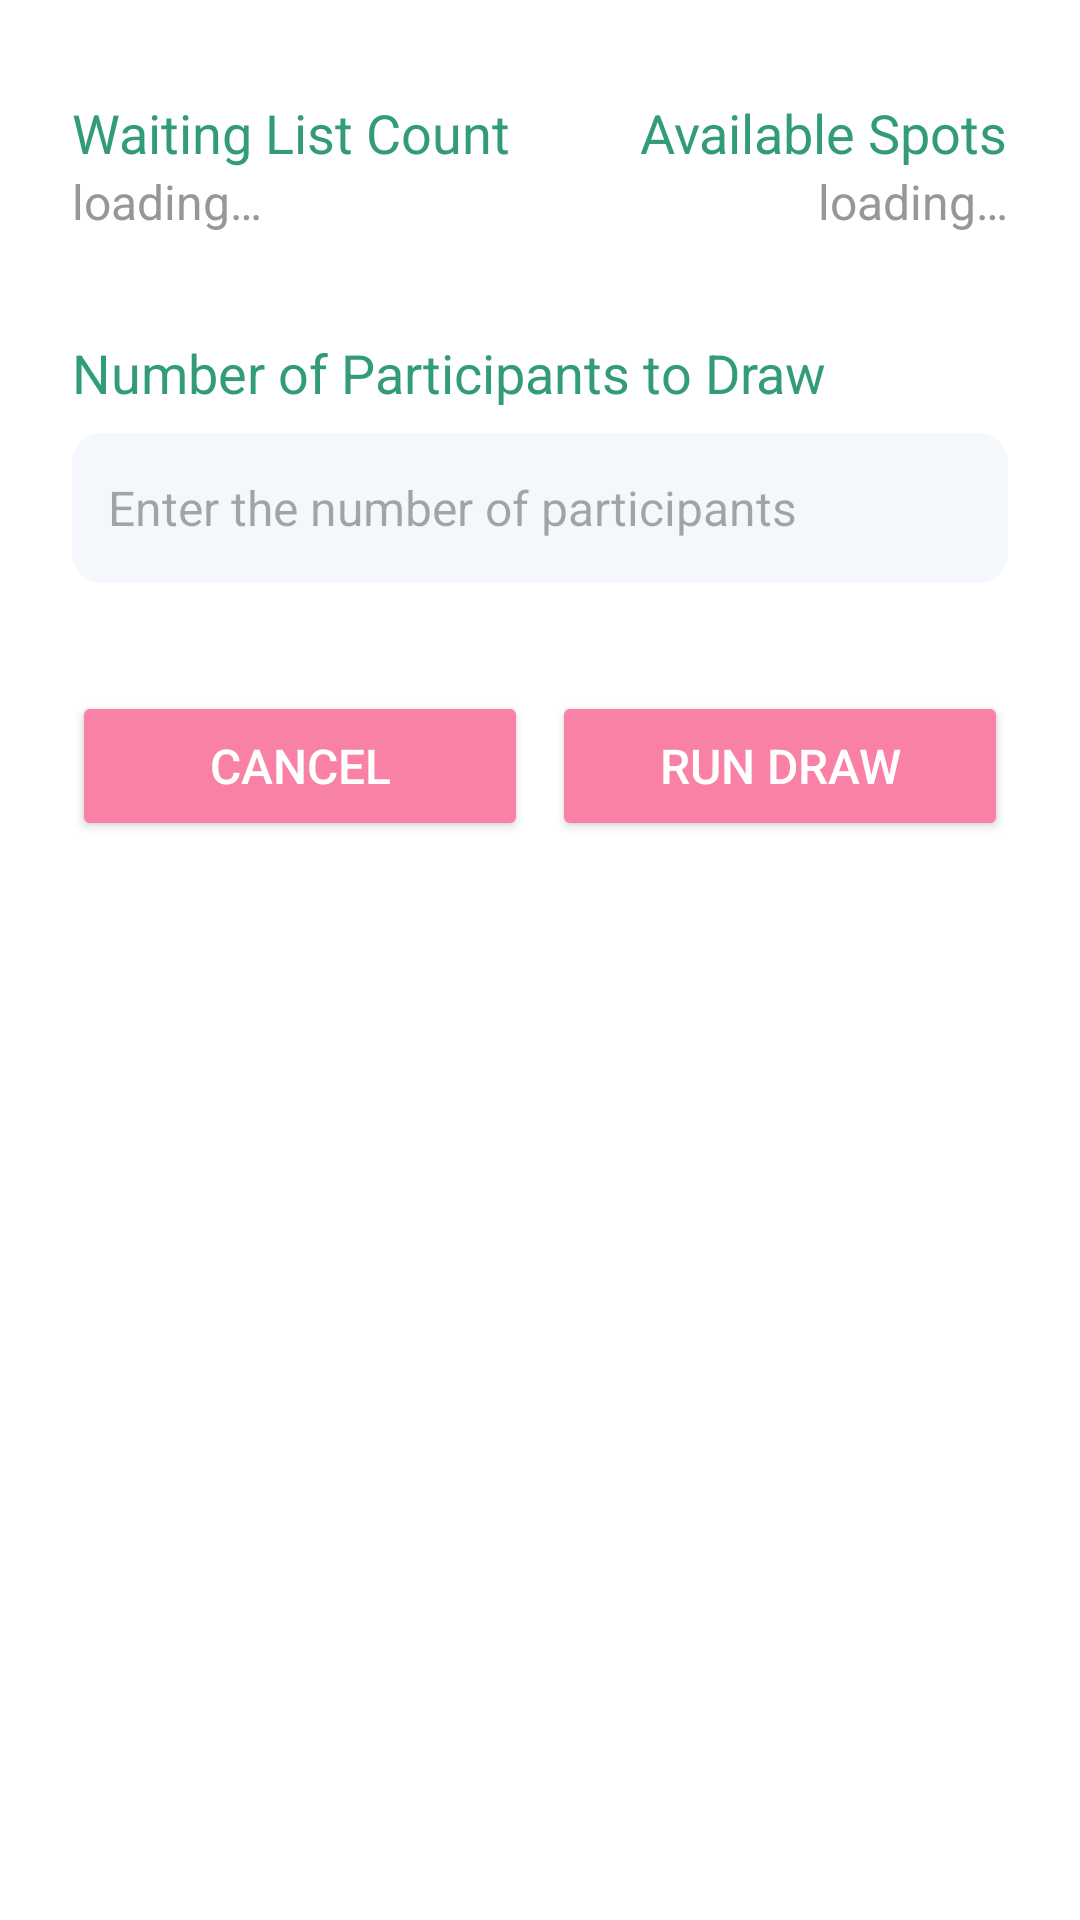

Reconstruct the res/layout file that produces this screen, plus the resources it refers to.
<!-- AndroidManifest.xml: application theme Theme.LotteryEvent -->
<!-- res/layout/fragment_run_draw.xml -->
<?xml version="1.0" encoding="utf-8"?>
<ScrollView xmlns:android="http://schemas.android.com/apk/res/android"
    android:layout_width="match_parent"
    android:layout_height="match_parent"
    android:fillViewport="true"
    android:padding="24dp">

    <LinearLayout
        android:layout_width="match_parent"
        android:layout_height="wrap_content"
        android:orientation="vertical"
        android:gravity="center_horizontal">

        
        <LinearLayout
            android:layout_width="match_parent"
            android:layout_height="wrap_content"
            android:orientation="horizontal"
            android:paddingTop="8dp"
            android:paddingBottom="20dp">

            
            <LinearLayout
                android:layout_width="0dp"
                android:layout_height="wrap_content"
                android:layout_weight="1"
                android:orientation="vertical">

                <TextView
                    android:id="@+id/waitingList"
                    android:layout_width="wrap_content"
                    android:layout_height="wrap_content"
                    android:text="@string/waiting_list_label"
                    android:textColor="@color/primary_green"
                    android:textSize="18sp" />

                <TextView
                    android:id="@+id/waiting_list_count"
                    android:layout_width="wrap_content"
                    android:layout_height="wrap_content"
                    android:text="@string/loading"
                    android:textColor="@color/grey"
                    android:textSize="16sp" />
            </LinearLayout>

            
            <LinearLayout
                android:layout_width="0dp"
                android:layout_height="wrap_content"
                android:layout_weight="1"
                android:orientation="vertical"
                android:gravity="end">

                <TextView
                    android:id="@+id/available_space"
                    android:layout_width="wrap_content"
                    android:layout_height="wrap_content"
                    android:text="@string/spots_available_label"
                    android:textColor="@color/primary_green"
                    android:textSize="18sp" />

                <TextView
                    android:id="@+id/available_space_count"
                    android:layout_width="wrap_content"
                    android:layout_height="wrap_content"
                    android:text="@string/loading"
                    android:textColor="@color/grey"
                    android:textSize="16sp" />
            </LinearLayout>
        </LinearLayout>

        
        <TextView
            android:id="@+id/numSelectPrompt"
            android:layout_width="match_parent"
            android:layout_height="wrap_content"
            android:text="@string/select_participants_label"
            android:textColor="@color/primary_green"
            android:textSize="18sp"
            android:paddingTop="14dp"
            android:paddingBottom="8dp"
            android:textAlignment="viewStart" />

        <EditText
            android:id="@+id/numSelectedEntrants"
            android:layout_width="match_parent"
            android:layout_height="50dp"
            android:background="@drawable/input_field_background"
            android:hint="@string/select_participants_hint"
            android:inputType="number"
            android:padding="12dp"
            android:textColor="@color/grey"
            android:textSize="16sp"
            android:layout_marginBottom="24dp" />

        
        <LinearLayout
            android:layout_width="match_parent"
            android:layout_height="wrap_content"
            android:orientation="horizontal"
            android:gravity="center"
            android:layout_marginTop="12dp">

            <Button
                android:id="@+id/cancel_button"
                android:layout_width="0dp"
                android:layout_height="50dp"
                android:layout_weight="1"
                android:layout_marginEnd="8dp"
                android:text="@string/cancel"
                android:textColor="@color/white"
                android:textSize="16sp"
                android:backgroundTint="@color/primary_pink"
                android:radius="30dp" />

            <Button
                android:id="@+id/runDrawButton"
                android:layout_width="0dp"
                android:layout_height="50dp"
                android:layout_weight="1"
                android:text="@string/run_draw"
                android:textColor="@color/white"
                android:textSize="16sp"
                android:backgroundTint="@color/primary_pink"
                android:radius="30dp" />
        </LinearLayout>

    </LinearLayout>
</ScrollView>
<!-- resources referenced by this layout -->
<resources>
  <color name="grey">#979797</color>
  <color name="primary_green">#329C76</color>
  <color name="primary_pink">#F981A5</color>
  <color name="white">#FFFFFFFF</color>
  <!-- drawable input_field_background (drawable) -->
  <shape xmlns:android="http://schemas.android.com/apk/res/android" android:shape="rectangle">
      <solid android:color="#F4F7FB"/>
      <corners android:radius="10dp"/>
  </shape>
  <string name="cancel">Cancel</string>
  <string name="loading">loading…</string>
  <string name="run_draw">Run Draw</string>
  <string name="select_participants_hint">Enter the number of participants</string>
  <string name="select_participants_label">Number of Participants to Draw</string>
  <string name="spots_available_label">Available Spots</string>
  <string name="waiting_list_label">Waiting List Count</string>
  <style name="Theme.LotteryEvent" parent="Base.Theme.LotteryEvent" />
  <style name="Base.Theme.LotteryEvent" parent="Theme.Material3.DayNight.NoActionBar">
          
          <item name="colorPrimary">@color/primary_green</item>
          
          <item name="colorOnPrimary">@color/white</item>
          
          <item name="android:windowBackground">@color/white</item>
      </style>
</resources>
